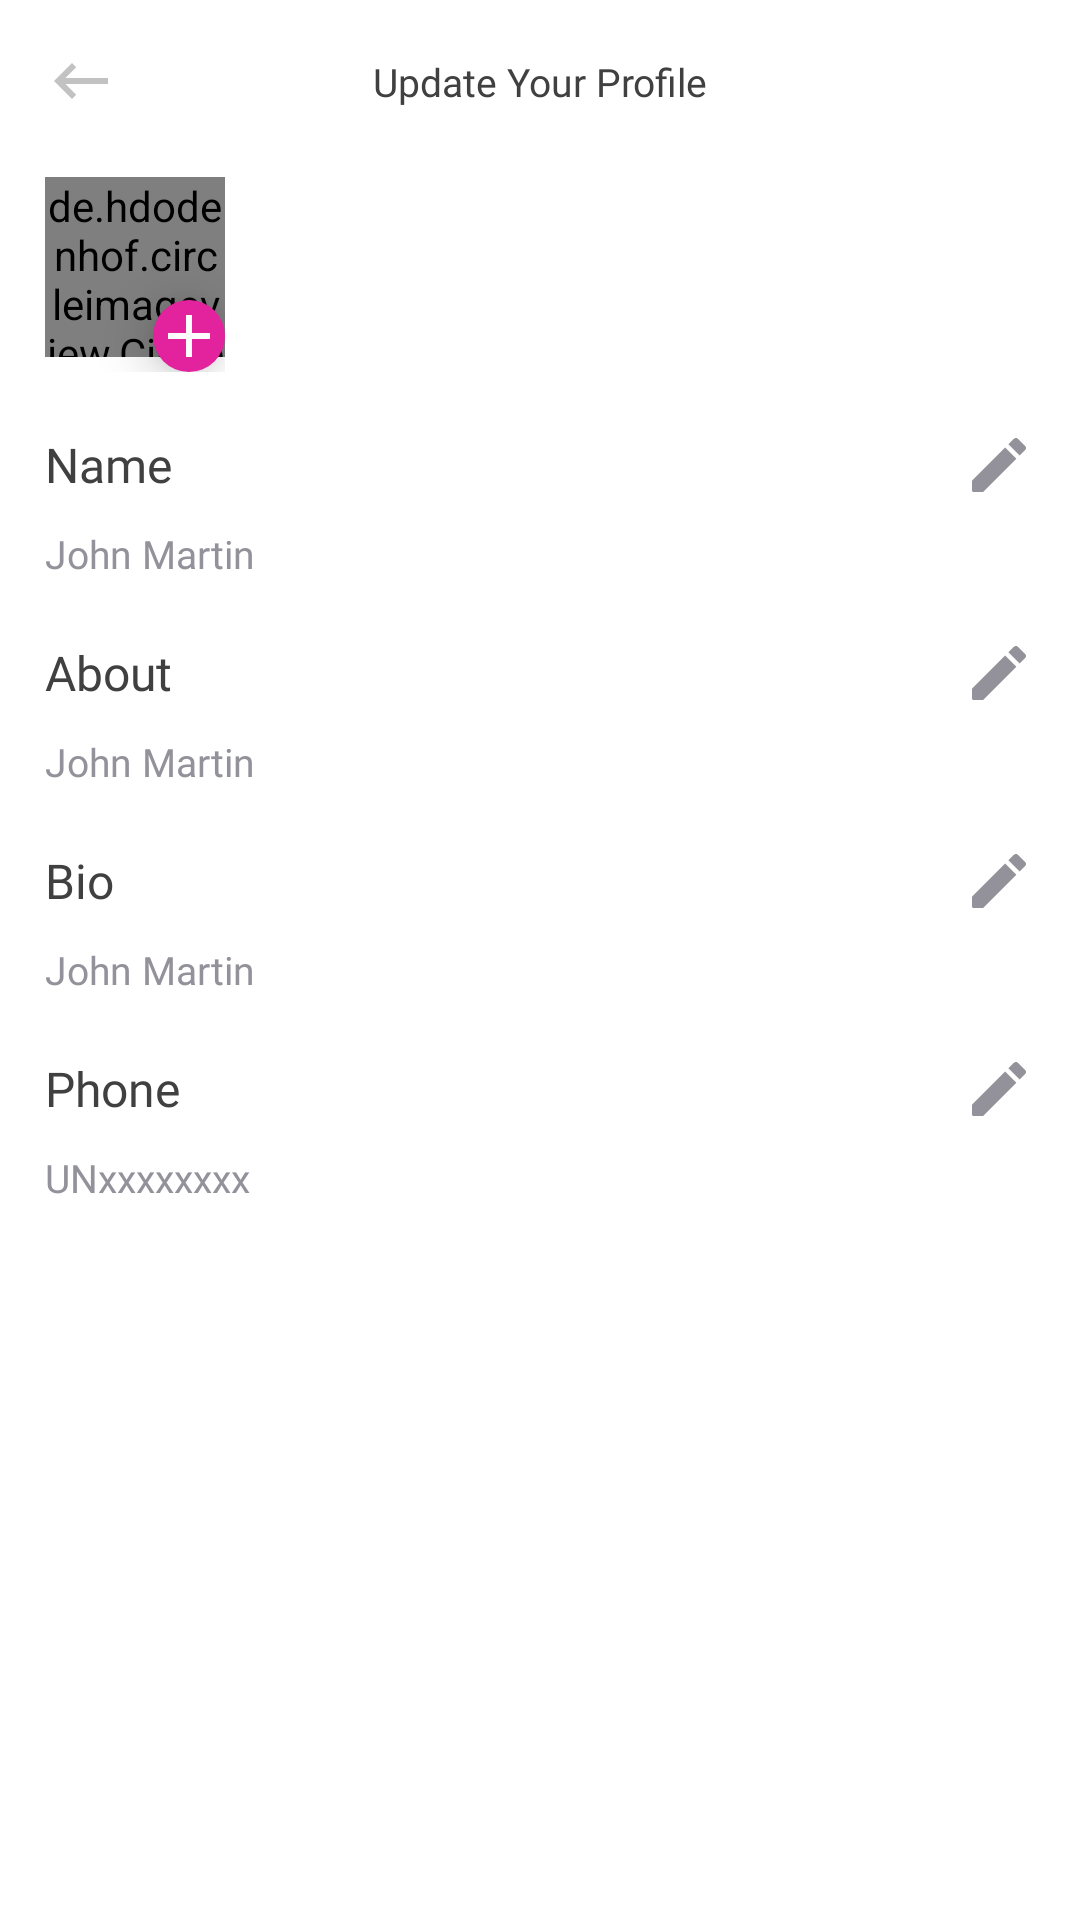

Layout XML and referenced resources for this Android screen:
<!-- AndroidManifest.xml: application theme Theme.ChatApp -->
<!-- res/layout/activity_setting.xml -->
<?xml version="1.0" encoding="utf-8"?>
<androidx.constraintlayout.widget.ConstraintLayout xmlns:android="http://schemas.android.com/apk/res/android"
    xmlns:app="http://schemas.android.com/apk/res-auto"
    xmlns:tools="http://schemas.android.com/tools"
    android:id="@+id/constraintLayout"
    android:layout_width="match_parent"
    android:layout_height="match_parent"
    tools:context=".ui.view.SettingActivity">

    <ImageView
        android:id="@+id/backIcon"
        android:layout_width="wrap_content"
        android:layout_height="wrap_content"
        android:layout_marginLeft="15dp"
        android:layout_marginTop="15dp"
        android:src="@drawable/ic_backspace_icon"
        app:layout_constraintLeft_toLeftOf="parent"
        app:layout_constraintTop_toTopOf="parent" />

    <TextView
        android:id="@+id/UPDATE_YOUR_PROFILE_TEXT"
        android:layout_width="wrap_content"
        android:layout_height="wrap_content"
        android:fontFamily="@font/lato_regular"
        android:text="Update Your Profile"
        android:textColor="@color/color_text_title"
        android:textSize="13sp"
        app:layout_constraintBottom_toBottomOf="@+id/backIcon"
        app:layout_constraintLeft_toLeftOf="parent"
        app:layout_constraintRight_toRightOf="parent"
        app:layout_constraintTop_toTopOf="@+id/backIcon" />

    <FrameLayout
        android:id="@+id/IMAGE_FRAME_LAYOUT"
        android:layout_width="wrap_content"
        android:layout_height="wrap_content"
        android:layout_marginLeft="15dp"
        android:layout_marginTop="20dp"
        android:background="@color/white"
        app:layout_constraintLeft_toLeftOf="parent"
        app:layout_constraintTop_toBottomOf="@+id/backIcon">

        <de.hdodenhof.circleimageview.CircleImageView xmlns:app="http://schemas.android.com/apk/res-auto"
            android:id="@+id/USER_IMAGE"
            android:layout_width="60dp"
            android:layout_height="60dp"
            android:layout_marginBottom="5dp"
            android:src="@drawable/person_profile" />

        <ImageView xmlns:app="http://schemas.android.com/apk/res-auto"
            android:id="@+id/IMAGE_PLUS"
            android:layout_width="wrap_content"
            android:layout_height="wrap_content"
            android:layout_gravity="bottom|right"
            android:background="@drawable/ic_add_back"
            android:elevation="10dp"
            android:scaleType="centerCrop"
            android:src="@drawable/ic_add" />
    </FrameLayout>

    <TextView
        android:id="@+id/NAME_TEXT"
        android:layout_width="wrap_content"
        android:layout_height="wrap_content"
        android:layout_marginLeft="15dp"
        android:layout_marginTop="20dp"
        android:layout_marginRight="15dp"
        android:fontFamily="@font/lato_regular"
        android:text="Name"
        android:textColor="@color/color_text_title"
        android:textSize="16sp"
        app:layout_constraintLeft_toLeftOf="parent"
        app:layout_constraintTop_toBottomOf="@+id/IMAGE_FRAME_LAYOUT" />

    <ImageView
        android:id="@+id/NAME_UPDATE_ICON"
        android:layout_width="wrap_content"
        android:layout_height="wrap_content"
        android:layout_marginRight="15dp"
        android:src="@drawable/ic_update"
        app:layout_constraintBottom_toBottomOf="@+id/NAME_TEXT"
        app:layout_constraintRight_toRightOf="parent"
        app:layout_constraintTop_toTopOf="@+id/NAME_TEXT" />

    <TextView
        android:id="@+id/NAME"
        android:layout_width="wrap_content"
        android:layout_height="wrap_content"
        android:layout_marginLeft="15dp"
        android:layout_marginTop="10dp"
        android:layout_marginRight="15dp"
        android:fontFamily="@font/lato_regular"
        android:text="John Martin"
        android:textColor="@color/color_text_subtitle"
        android:textSize="13sp"
        app:layout_constraintLeft_toLeftOf="parent"
        app:layout_constraintTop_toBottomOf="@+id/NAME_TEXT" />

    <TextView
        android:id="@+id/ABOUT_TEXT"
        android:layout_width="wrap_content"
        android:layout_height="wrap_content"
        android:layout_marginLeft="15dp"
        android:layout_marginTop="20dp"
        android:layout_marginRight="15dp"
        android:fontFamily="@font/lato_regular"
        android:text="About"
        android:textColor="@color/color_text_title"
        android:textSize="16sp"
        app:layout_constraintLeft_toLeftOf="parent"
        app:layout_constraintTop_toBottomOf="@+id/NAME" />

    <ImageView
        android:id="@+id/ABOUT_UPDATE_ICON"
        android:layout_width="wrap_content"
        android:layout_height="wrap_content"
        android:layout_marginRight="15dp"
        android:src="@drawable/ic_update"
        app:layout_constraintBottom_toBottomOf="@+id/ABOUT_TEXT"
        app:layout_constraintRight_toRightOf="parent"
        app:layout_constraintTop_toTopOf="@+id/ABOUT_TEXT" />

    <TextView
        android:id="@+id/ABOUT"
        android:layout_width="wrap_content"
        android:layout_height="wrap_content"
        android:layout_marginTop="10dp"
        android:fontFamily="@font/lato_regular"
        android:gravity="start"
        android:justificationMode="inter_word"
        android:paddingLeft="15dp"
        android:paddingRight="15dp"
        android:text="John Martin"
        android:textColor="@color/color_text_subtitle"
        android:textSize="13sp"
        app:layout_constraintLeft_toLeftOf="parent"
        app:layout_constraintTop_toBottomOf="@+id/ABOUT_TEXT" />

    <TextView
        android:id="@+id/BIO_TEXT"
        android:layout_width="wrap_content"
        android:layout_height="wrap_content"
        android:layout_marginLeft="15dp"
        android:layout_marginTop="20dp"
        android:layout_marginRight="15dp"
        android:fontFamily="@font/lato_regular"
        android:text="Bio"
        android:textColor="@color/color_text_title"
        android:textSize="16sp"
        app:layout_constraintLeft_toLeftOf="parent"
        app:layout_constraintTop_toBottomOf="@+id/ABOUT" />

    <ImageView
        android:id="@+id/BIO_UPDATE_ICON"
        android:layout_width="wrap_content"
        android:layout_height="wrap_content"
        android:layout_marginRight="15dp"
        android:src="@drawable/ic_update"
        app:layout_constraintBottom_toBottomOf="@+id/BIO_TEXT"
        app:layout_constraintRight_toRightOf="parent"
        app:layout_constraintTop_toTopOf="@+id/BIO_TEXT" />

    <TextView
        android:id="@+id/BIO"
        android:layout_width="wrap_content"
        android:layout_height="wrap_content"
        android:layout_marginLeft="15dp"
        android:layout_marginTop="10dp"
        android:layout_marginRight="15dp"
        android:fontFamily="@font/lato_regular"
        android:text="John Martin"
        android:textColor="@color/color_text_subtitle"
        android:textSize="13sp"
        app:layout_constraintLeft_toLeftOf="parent"
        app:layout_constraintTop_toBottomOf="@+id/BIO_TEXT" />

    <TextView
        android:id="@+id/PHONE_TEXT"
        android:layout_width="wrap_content"
        android:layout_height="wrap_content"
        android:layout_marginLeft="15dp"
        android:layout_marginTop="20dp"
        android:layout_marginRight="15dp"
        android:fontFamily="@font/lato_regular"
        android:text="Phone"
        android:textColor="@color/color_text_title"
        android:textSize="16sp"
        app:layout_constraintLeft_toLeftOf="parent"
        app:layout_constraintTop_toBottomOf="@+id/BIO" />

    <ImageView
        android:id="@+id/PHONE_UPDATE_ICON"
        android:layout_width="wrap_content"
        android:layout_height="wrap_content"
        android:layout_marginRight="15dp"
        android:src="@drawable/ic_update"
        app:layout_constraintBottom_toBottomOf="@+id/PHONE_TEXT"
        app:layout_constraintRight_toRightOf="parent"
        app:layout_constraintTop_toTopOf="@+id/PHONE_TEXT" />

    <TextView
        android:id="@+id/PHONE"
        android:layout_width="wrap_content"
        android:layout_height="wrap_content"
        android:layout_marginLeft="15dp"
        android:layout_marginTop="10dp"
        android:layout_marginRight="15dp"
        android:fontFamily="@font/lato_regular"
        android:text="UNxxxxxxxx"
        android:textColor="@color/color_text_subtitle"
        android:textSize="13sp"
        app:layout_constraintLeft_toLeftOf="parent"
        app:layout_constraintTop_toBottomOf="@+id/PHONE_TEXT" />

</androidx.constraintlayout.widget.ConstraintLayout>
<!-- resources referenced by this layout -->
<resources>
  <color name="color_text_subtitle">#93919a</color>
  <color name="color_text_title">#404040</color>
  <color name="white">#FFFFFFFF</color>
  <!-- drawable ic_add (drawable) -->
  <vector android:height="24dp" android:tint="#fcfcfc"
      android:viewportHeight="24" android:viewportWidth="24"
      android:width="24dp" xmlns:android="http://schemas.android.com/apk/res/android">
      <path android:fillColor="@android:color/white" android:pathData="M19,13h-6v6h-2v-6H5v-2h6V5h2v6h6v2z"/>
  </vector>
  <!-- drawable ic_add_back (drawable) -->
  <?xml version="1.0" encoding="utf-8"?>
  <shape android:shape="rectangle" xmlns:android="http://schemas.android.com/apk/res/android">
      <solid android:color="@color/color_pink"/>
      <corners android:radius="999dp"/>
  </shape>
  <!-- drawable ic_backspace_icon (drawable) -->
  <vector android:autoMirrored="true" android:height="24dp"
      android:tint="#c2c2c2" android:viewportHeight="24"
      android:viewportWidth="24" android:width="24dp" xmlns:android="http://schemas.android.com/apk/res/android">
      <path android:fillColor="@android:color/white" android:pathData="M21,11H6.83l3.58,-3.59L9,6l-6,6 6,6 1.41,-1.41L6.83,13H21z"/>
  </vector>
  <!-- drawable ic_update (drawable) -->
  <vector android:height="24dp" android:tint="@color/color_text_subtitle"
      android:viewportHeight="24" android:viewportWidth="24"
      android:width="24dp" xmlns:android="http://schemas.android.com/apk/res/android">
      <path android:fillColor="@android:color/white" android:pathData="M3,17.46l0,3.04C3,20.78 3.22,21 3.5,21h3.04c0.13,0 0.26,-0.05 0.35,-0.15L17.81,9.94l-3.75,-3.75L3.15,17.1C3.05,17.2 3,17.32 3,17.46z"/>
      <path android:fillColor="@android:color/white" android:pathData="M20.71,5.63l-2.34,-2.34c-0.39,-0.39 -1.02,-0.39 -1.41,0l-1.83,1.83l3.75,3.75l1.83,-1.83C21.1,6.65 21.1,6.02 20.71,5.63z"/>
  </vector>
  <!-- drawable person_profile: jpg bitmap (drawable-v24, 138982 bytes) -->
  <style name="Theme.ChatApp" parent="Theme.MaterialComponents.DayNight.NoActionBar">
          
          
          <item name="colorPrimaryVariant">@color/purple_700</item>
          
          
          <item name="colorSecondary">@color/teal_200</item>
         <item name="colorSecondaryVariant">@color/teal_700</item>
          <item name="colorOnSecondary">@color/black</item>
          
          <item name="android:statusBarColor" tools:targetApi="l">?attr/colorPrimaryVariant</item>
          <item name="android:buttonStyle">?attr/colorPrimaryVariant</item>
          
      </style>
  <color name="color_pink">#e3229e</color>
  <color name="purple_700">#02043E</color>
  <color name="teal_200">#02043E</color>
  <color name="teal_700">#02043E</color>
  <color name="black">#0e0e10</color>
</resources>
